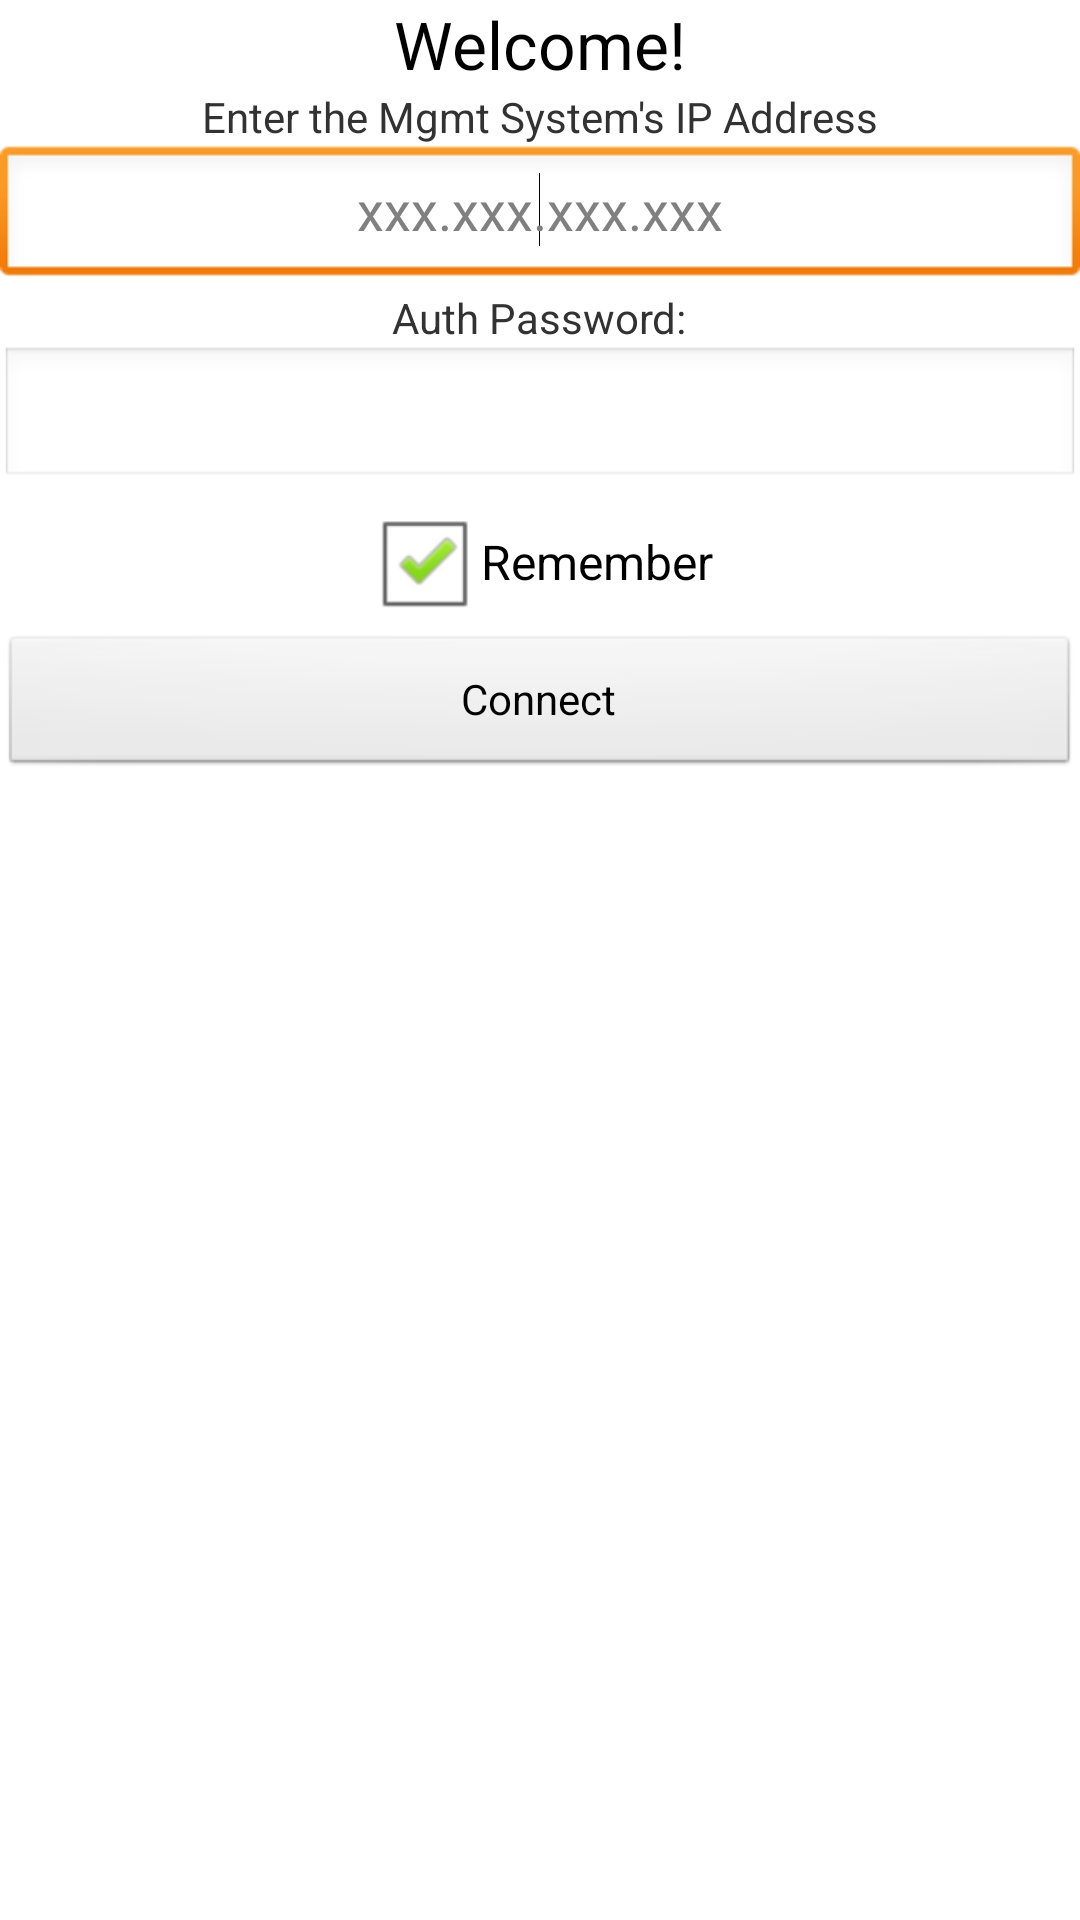

Android layout source for this screen:
<!-- AndroidManifest.xml: application theme AppTheme -->
<!-- res/layout/startfrag.xml -->
<?xml version="1.0" encoding="utf-8"?>
<LinearLayout xmlns:android="http://schemas.android.com/apk/res/android"
    android:layout_width="match_parent"
    android:layout_height="match_parent"
    android:gravity="center_horizontal"
    android:orientation="vertical" >

    <TextView
        android:id="@+id/textView2"
        android:layout_width="wrap_content"
        android:layout_height="wrap_content"
        android:text="Welcome!"
        android:textAppearance="?android:attr/textAppearanceLarge" />

    <TextView
        android:id="@+id/textView1"
        android:layout_width="wrap_content"
        android:layout_height="wrap_content"
        android:text="Enter the Mgmt System&apos;s IP Address" />

    <EditText
        android:id="@+id/serverIP"
        android:layout_width="match_parent"
        android:layout_height="wrap_content"
        android:ems="10"
        android:hint="xxx.xxx.xxx.xxx"
        android:inputType="phone"
        android:textAlignment="center" >

        <requestFocus />
    </EditText>

    <TextView
        android:id="@+id/textView3"
        android:layout_width="wrap_content"
        android:layout_height="wrap_content"
        android:text="Auth Password:" />

    <EditText
        android:id="@+id/authPass"
        android:layout_width="match_parent"
        android:layout_height="wrap_content"
        android:ems="10"
        android:inputType="numberPassword|textPassword" />

    <CheckBox
        android:id="@+id/chkRemember"
        android:layout_width="wrap_content"
        android:layout_height="wrap_content"
        android:checked="true"
        android:text="Remember" />

    <Button
        android:id="@+id/btnConnect"
        android:layout_width="match_parent"
        android:layout_height="wrap_content"
        android:text="Connect" />

</LinearLayout>
<!-- resources referenced by this layout -->
<resources>
  <style name="AppTheme" parent="AppBaseTheme">
          
      </style>
  <style name="AppBaseTheme" parent="android:Theme.Light">
          
      </style>
</resources>
